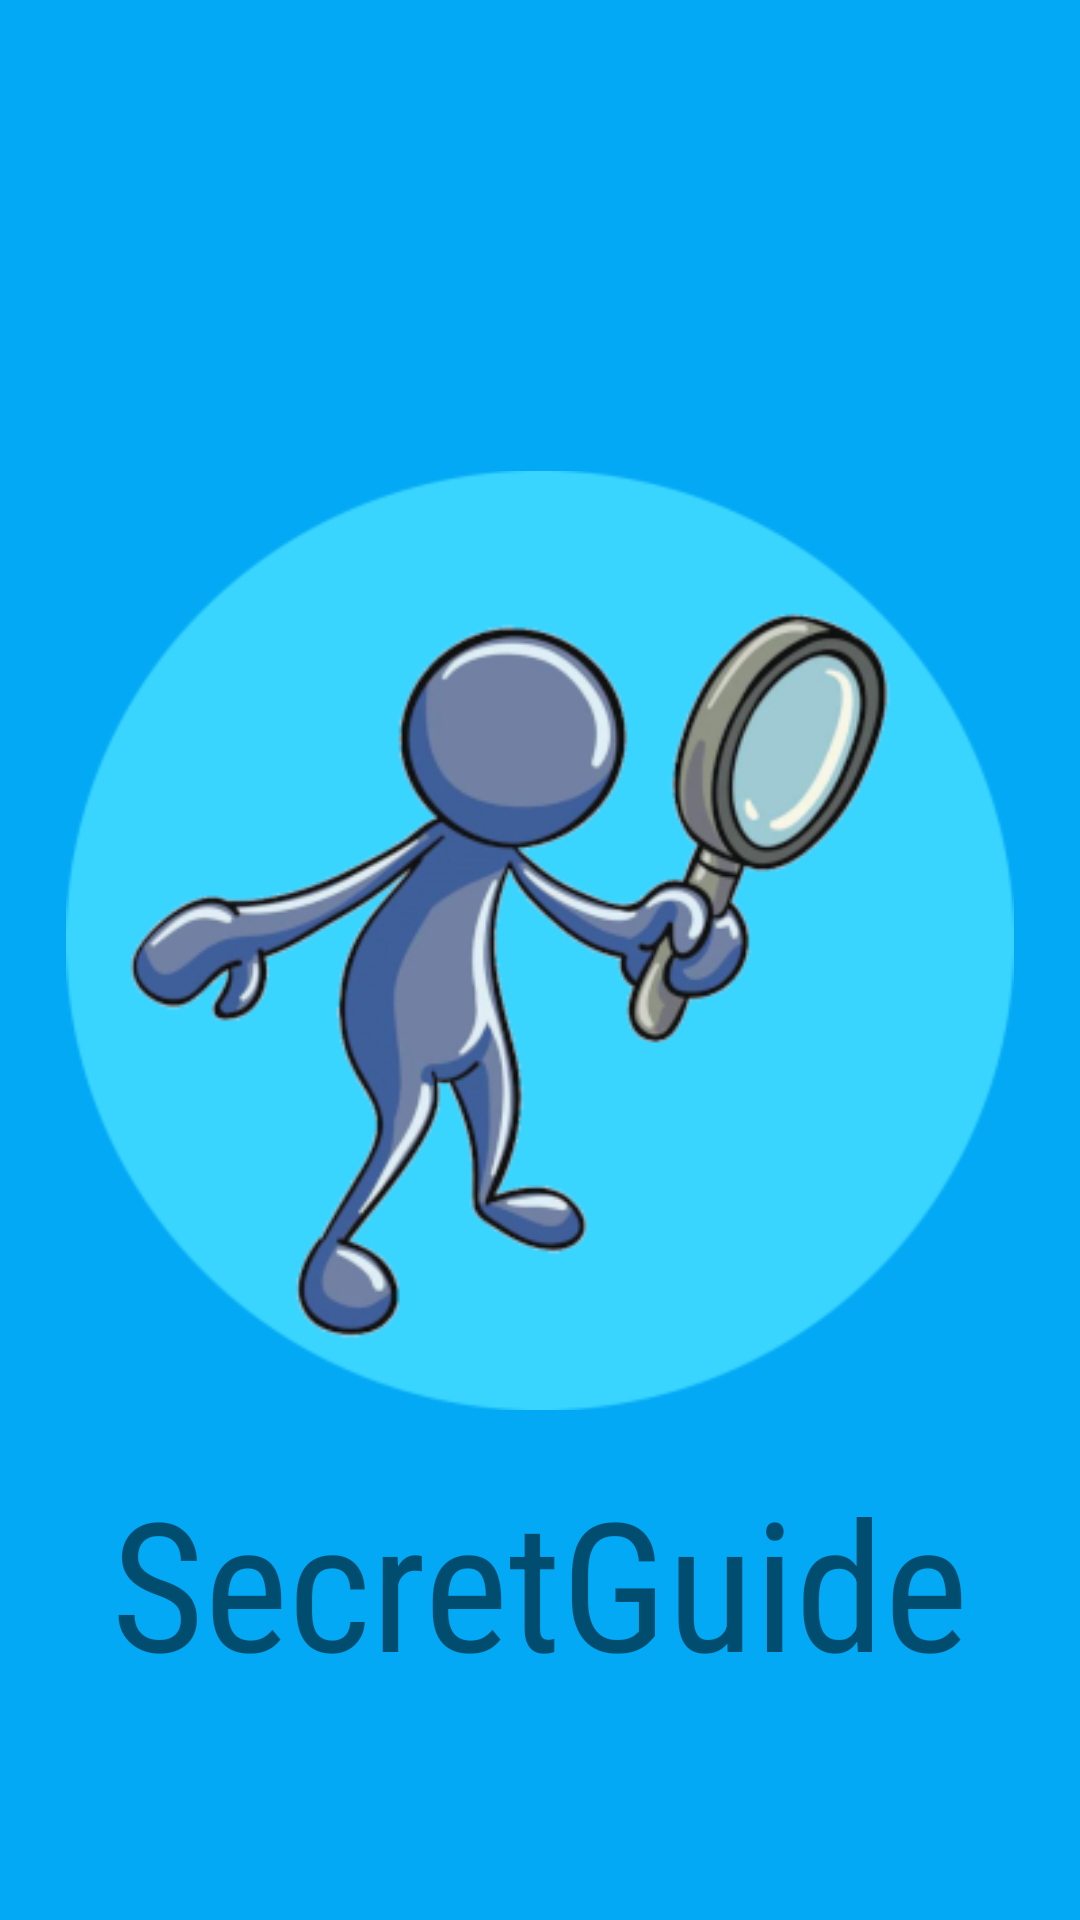

Produce the Android XML layout that renders to this screen, including the resource entries it uses.
<!-- AndroidManifest.xml: activity theme Theme.ProgettoApp.NoActionBar -->
<!-- res/layout/activity_splash.xml -->
<?xml version="1.0" encoding="utf-8"?>
<androidx.constraintlayout.widget.ConstraintLayout xmlns:android="http://schemas.android.com/apk/res/android"
    xmlns:app="http://schemas.android.com/apk/res-auto"
    xmlns:tools="http://schemas.android.com/tools"
    android:layout_width="match_parent"
    android:layout_height="match_parent"
    android:background="#03A9F4"
    tools:context=".SplashActivity">

    <ImageView
        android:id="@+id/imageView2"
        android:layout_width="316dp"
        android:layout_height="wrap_content"
        android:layout_marginTop="140dp"
        android:foregroundGravity="center_vertical"
        app:layout_constraintEnd_toEndOf="parent"
        app:layout_constraintStart_toStartOf="parent"
        app:layout_constraintTop_toTopOf="parent"
        android:layout_centerInParent="true"
        app:srcCompat="@drawable/logo" />

    <TextView
        android:id="@+id/textView3"
        android:layout_width="wrap_content"
        android:layout_height="wrap_content"
        android:fontFamily="sans-serif-condensed"
        android:foregroundGravity="center_vertical"
        android:layout_centerInParent="true"
        android:text="SecretGuide"
        android:textSize="60sp"
        app:layout_constraintBottom_toBottomOf="parent"
        app:layout_constraintEnd_toEndOf="parent"
        app:layout_constraintStart_toStartOf="parent"
        app:layout_constraintTop_toBottomOf="@+id/imageView2"
        app:layout_constraintVertical_bias="0.0" />
</androidx.constraintlayout.widget.ConstraintLayout>
<!-- resources referenced by this layout -->
<resources>
  <!-- drawable logo: png bitmap (drawable, 76434 bytes) -->
  <style name="Theme.ProgettoApp.NoActionBar">
          <item name="windowActionBar">false</item>
          <item name="windowNoTitle">true</item>
      </style>
</resources>
